Run: headless pygame with SDL's dummy video driver; simulated clock (each Clock.tick advances the game by its frame time, no real sleeping); random seed 0; keys injected as events and as key.get_pressed() state; no mouse input.
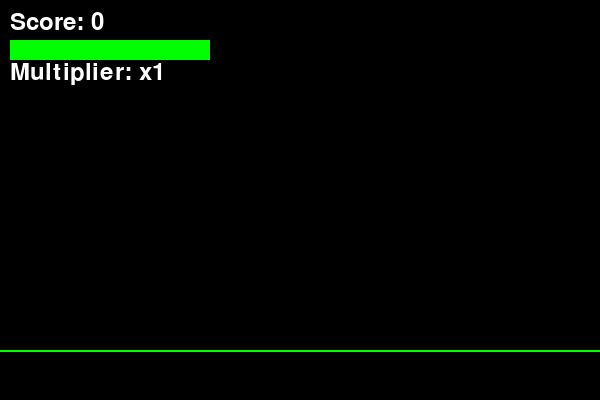
Frame 1 of 4 · flips 1–60 · no input
Frame 2 of 4 · flips 61–180 · tapped SPACE, RETURN · held RIGHT (→), D · screen unchanged from frame 1, image omitted
Frame 3 of 4 · flips 181–300 · held DOWN (↓), S · screen unchanged from frame 2, image omitted
Frame 4 of 4 · flips 301–420 · held LEFT (←), A, UP (↑), W · screen unchanged from frame 3, image omitted

The pygame program that drew these frames:

import pygame
import random
import time


pygame.init()

SCREEN_WIDTH = 600
SCREEN_HEIGHT = 400
screen = pygame.display.set_mode((SCREEN_WIDTH, SCREEN_HEIGHT))
pygame.display.set_caption("Jogo de Ritmo - Digitação")

# Cores
WHITE = (255, 255, 255)
BLACK = (0, 0, 0)
GREEN = (0, 255, 0)
RED = (255, 0, 0)


font = pygame.font.Font(None, 36)


TARGET_Y = SCREEN_HEIGHT - 50


LETTER_SPEED = 2
LETTER_INTERVAL = 1.5


falling_letters = []
last_letter_time = time.time()


score = 0
max_health = 100
current_health = max_health
health_loss_per_miss = 20

# Combo Multiplier
combo_multiplier = 1
combo_streak = 0
combo_levels = [1, 2, 4, 8]

# Create letter
def create_letter():
    letter = chr(random.randint(65, 90))
    x_pos = random.randint(50, SCREEN_WIDTH - 50)
    y_pos = 0
    return {"letter": letter, "x": x_pos, "y": y_pos, "hit": False}

# Health bar
def draw_health_bar():
    bar_width = 200
    bar_height = 20
    health_ratio = current_health / max_health
    pygame.draw.rect(screen, RED, (10, 40, bar_width, bar_height))
    pygame.draw.rect(screen, GREEN, (10, 40, bar_width * health_ratio, bar_height))

# Multiplier
def update_multiplier(hit):
    global combo_streak, combo_multiplier
    if hit:
        combo_streak += 1
        if combo_streak >= 8:
            combo_multiplier = 8
        elif combo_streak >= 4:
            combo_multiplier = 4
        elif combo_streak >= 2:
            combo_multiplier = 2
    else:
        combo_streak = max(0, combo_streak - 1)
        if combo_multiplier > 1:
            combo_multiplier = combo_levels[combo_levels.index(combo_multiplier) - 1]

# main game loop
running = True
while running:
    screen.fill(BLACK)
    current_time = time.time()

    if current_time - last_letter_time > LETTER_INTERVAL:
        falling_letters.append(create_letter())
        last_letter_time = current_time

    for event in pygame.event.get():
        if event.type == pygame.QUIT:
            running = False
        elif event.type == pygame.KEYDOWN:
            letter_hit = False
            for letter in falling_letters:
                if event.unicode.upper() == letter["letter"] and abs(letter["y"] - TARGET_Y) < 20:
                    letter["hit"] = True
                    score += 10 * combo_multiplier
                    letter_hit = True
                    break
            update_multiplier(letter_hit)

    for letter in falling_letters:
        if not letter["hit"]:
            letter["y"] += LETTER_SPEED
            if letter["y"] > SCREEN_HEIGHT:
                letter["hit"] = True
                current_health -= health_loss_per_miss
                update_multiplier(False)

    if current_health <= 0:
        print("Game Over!")
        running = False

    for letter in falling_letters:
        if letter["hit"]:
            color = GREEN if letter["y"] <= SCREEN_HEIGHT else RED
        else:
            color = WHITE
        text = font.render(letter["letter"], True, color)
        screen.blit(text, (letter["x"], letter["y"]))


    falling_letters = [letter for letter in falling_letters if letter["y"] <= SCREEN_HEIGHT and not letter["hit"]]

    pygame.draw.line(screen, GREEN, (0, TARGET_Y), (SCREEN_WIDTH, TARGET_Y), 2)

    score_text = font.render(f"Score: {score}", True, WHITE)
    screen.blit(score_text, (10, 10))

    multiplier_text = font.render(f"Multiplier: x{combo_multiplier}", True, WHITE)
    screen.blit(multiplier_text, (10, 60))

    draw_health_bar()

    pygame.display.flip()
    pygame.time.delay(30)

pygame.quit()
